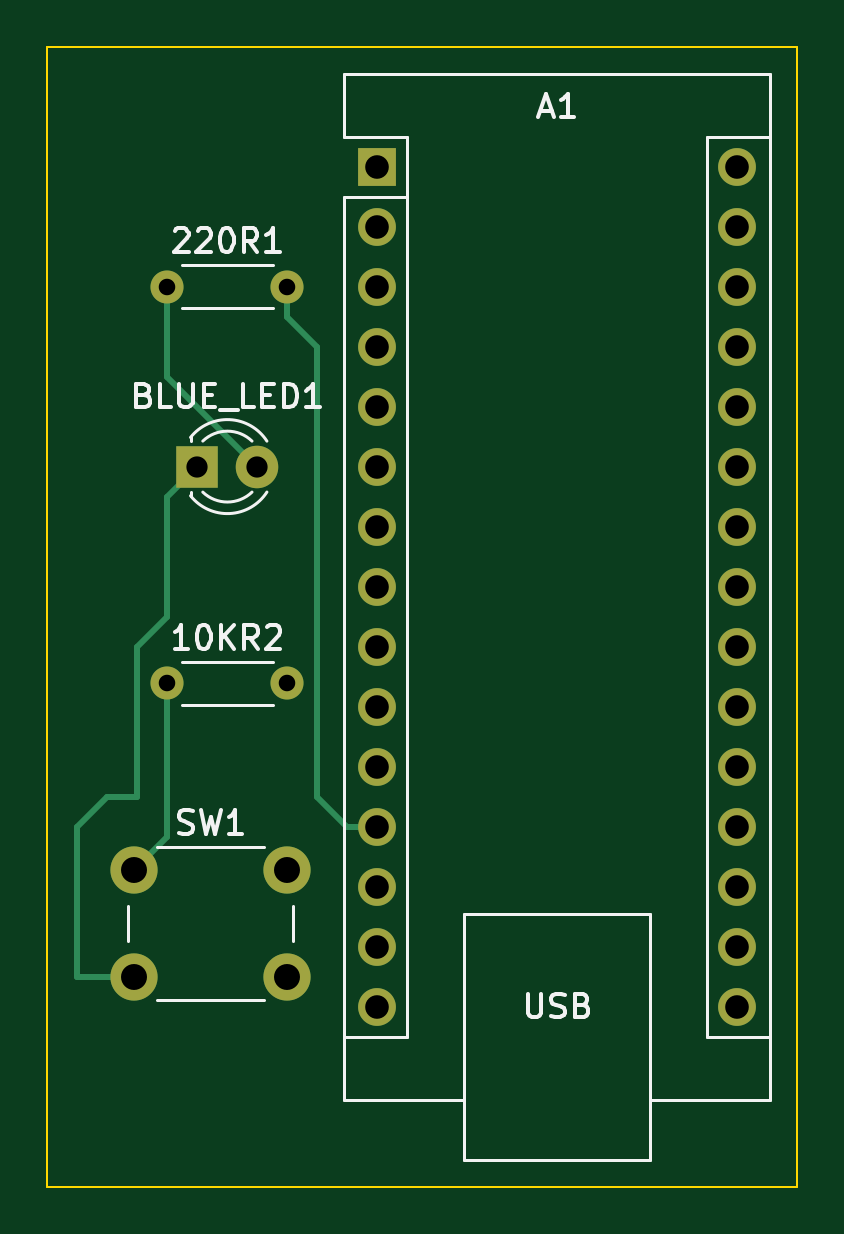
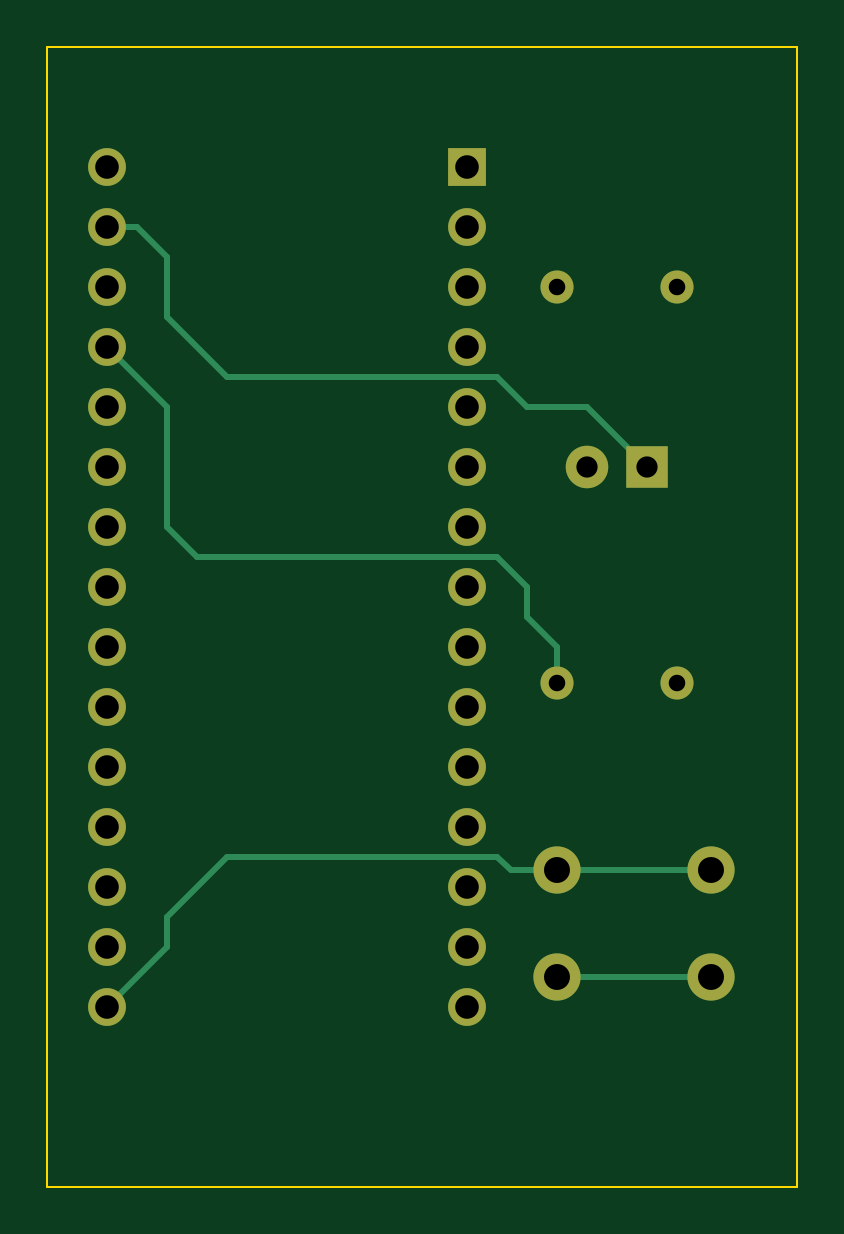
Circuit board: 11 layer files. Board 31.8 x 48.3 mm.
- bottom_copper: schematic_copy_-B_Cu.gbr (5240 bytes)
- bottom_mask: schematic_copy_-B_Mask.gbr (1790 bytes)
- paste: schematic_copy_-B_Paste.gbr (458 bytes)
- bottom_silk: schematic_copy_-B_Silkscreen.gbr (459 bytes)
- outline: schematic_copy_-Edge_Cuts.gbr (742 bytes)
- top_copper: schematic_copy_-F_Cu.gbr (4869 bytes)
- top_mask: schematic_copy_-F_Mask.gbr (1790 bytes)
- paste: schematic_copy_-F_Paste.gbr (458 bytes)
- top_silk: schematic_copy_-F_Silkscreen.gbr (14686 bytes)
- drill: schematic_copy_-NPTH-drl.gbr (467 bytes)
- drill: schematic_copy_-PTH-drl.gbr (1836 bytes)

=== bottom_copper: schematic_copy_-B_Cu.gbr ===
%TF.GenerationSoftware,KiCad,Pcbnew,7.0.6*%
%TF.CreationDate,2023-08-19T21:53:37-07:00*%
%TF.ProjectId,schematic_copy_,73636865-6d61-4746-9963-5f636f70795f,rev?*%
%TF.SameCoordinates,Original*%
%TF.FileFunction,Copper,L2,Bot*%
%TF.FilePolarity,Positive*%
%FSLAX46Y46*%
G04 Gerber Fmt 4.6, Leading zero omitted, Abs format (unit mm)*
G04 Created by KiCad (PCBNEW 7.0.6) date 2023-08-19 21:53:37*
%MOMM*%
%LPD*%
G01*
G04 APERTURE LIST*
%TA.AperFunction,ComponentPad*%
%ADD10C,2.000000*%
%TD*%
%TA.AperFunction,ComponentPad*%
%ADD11R,1.800000X1.800000*%
%TD*%
%TA.AperFunction,ComponentPad*%
%ADD12C,1.800000*%
%TD*%
%TA.AperFunction,ComponentPad*%
%ADD13O,1.600000X1.600000*%
%TD*%
%TA.AperFunction,ComponentPad*%
%ADD14R,1.600000X1.600000*%
%TD*%
%TA.AperFunction,ComponentPad*%
%ADD15C,1.400000*%
%TD*%
%TA.AperFunction,ComponentPad*%
%ADD16O,1.400000X1.400000*%
%TD*%
%TA.AperFunction,Conductor*%
%ADD17C,0.250000*%
%TD*%
G04 APERTURE END LIST*
D10*
%TO.P,SW1,1,1*%
%TO.N,Net-(A1-D13)*%
X137160000Y-105990000D03*
X130660000Y-105990000D03*
%TO.P,SW1,2,2*%
%TO.N,Net-(BLUE_LED1-K)*%
X137160000Y-110490000D03*
X130660000Y-110490000D03*
%TD*%
D11*
%TO.P,BLUE_LED1,1,K*%
%TO.N,Net-(BLUE_LED1-K)*%
X133350000Y-88900000D03*
D12*
%TO.P,BLUE_LED1,2,A*%
%TO.N,Net-(BLUE_LED1-A)*%
X135890000Y-88900000D03*
%TD*%
D13*
%TO.P,A1,30,VIN*%
%TO.N,unconnected-(A1-VIN-Pad30)*%
X156210000Y-76200000D03*
%TO.P,A1,29,GND*%
%TO.N,Net-(BLUE_LED1-K)*%
X156210000Y-78740000D03*
%TO.P,A1,28,~{RESET}*%
%TO.N,unconnected-(A1-~{RESET}-Pad28)*%
X156210000Y-81280000D03*
%TO.P,A1,27,+5V*%
%TO.N,Net-(A1-+5V)*%
X156210000Y-83820000D03*
%TO.P,A1,26,A7*%
%TO.N,unconnected-(A1-A7-Pad26)*%
X156210000Y-86360000D03*
%TO.P,A1,25,A6*%
%TO.N,unconnected-(A1-A6-Pad25)*%
X156210000Y-88900000D03*
%TO.P,A1,24,A5*%
%TO.N,unconnected-(A1-A5-Pad24)*%
X156210000Y-91440000D03*
%TO.P,A1,23,A4*%
%TO.N,unconnected-(A1-A4-Pad23)*%
X156210000Y-93980000D03*
%TO.P,A1,22,A3*%
%TO.N,unconnected-(A1-A3-Pad22)*%
X156210000Y-96520000D03*
%TO.P,A1,21,A2*%
%TO.N,unconnected-(A1-A2-Pad21)*%
X156210000Y-99060000D03*
%TO.P,A1,20,A1*%
%TO.N,unconnected-(A1-A1-Pad20)*%
X156210000Y-101600000D03*
%TO.P,A1,19,A0*%
%TO.N,unconnected-(A1-A0-Pad19)*%
X156210000Y-104140000D03*
%TO.P,A1,18,AREF*%
%TO.N,unconnected-(A1-AREF-Pad18)*%
X156210000Y-106680000D03*
%TO.P,A1,17,3V3*%
%TO.N,unconnected-(A1-3V3-Pad17)*%
X156210000Y-109220000D03*
%TO.P,A1,16,D13*%
%TO.N,Net-(A1-D13)*%
X156210000Y-111760000D03*
%TO.P,A1,15,D12*%
%TO.N,unconnected-(A1-D12-Pad15)*%
X140970000Y-111760000D03*
%TO.P,A1,14,D11*%
%TO.N,unconnected-(A1-D11-Pad14)*%
X140970000Y-109220000D03*
%TO.P,A1,13,D10*%
%TO.N,unconnected-(A1-D10-Pad13)*%
X140970000Y-106680000D03*
%TO.P,A1,12,D9*%
%TO.N,Net-(A1-D9)*%
X140970000Y-104140000D03*
%TO.P,A1,11,D8*%
%TO.N,unconnected-(A1-D8-Pad11)*%
X140970000Y-101600000D03*
%TO.P,A1,10,D7*%
%TO.N,unconnected-(A1-D7-Pad10)*%
X140970000Y-99060000D03*
%TO.P,A1,9,D6*%
%TO.N,unconnected-(A1-D6-Pad9)*%
X140970000Y-96520000D03*
%TO.P,A1,8,D5*%
%TO.N,unconnected-(A1-D5-Pad8)*%
X140970000Y-93980000D03*
%TO.P,A1,7,D4*%
%TO.N,unconnected-(A1-D4-Pad7)*%
X140970000Y-91440000D03*
%TO.P,A1,6,D3*%
%TO.N,unconnected-(A1-D3-Pad6)*%
X140970000Y-88900000D03*
%TO.P,A1,5,D2*%
%TO.N,unconnected-(A1-D2-Pad5)*%
X140970000Y-86360000D03*
%TO.P,A1,4,GND*%
%TO.N,unconnected-(A1-GND-Pad4)*%
X140970000Y-83820000D03*
%TO.P,A1,3,~{RESET}*%
%TO.N,unconnected-(A1-~{RESET}-Pad3)*%
X140970000Y-81280000D03*
%TO.P,A1,2,D0/RX*%
%TO.N,unconnected-(A1-D0{slash}RX-Pad2)*%
X140970000Y-78740000D03*
D14*
%TO.P,A1,1,D1/TX*%
%TO.N,unconnected-(A1-D1{slash}TX-Pad1)*%
X140970000Y-76200000D03*
%TD*%
D15*
%TO.P,220R1,1*%
%TO.N,Net-(BLUE_LED1-A)*%
X132080000Y-81280000D03*
D16*
%TO.P,220R1,2*%
%TO.N,Net-(A1-D9)*%
X137160000Y-81280000D03*
%TD*%
D15*
%TO.P,10KR2,1*%
%TO.N,Net-(A1-D13)*%
X132080000Y-98080000D03*
D16*
%TO.P,10KR2,2*%
%TO.N,Net-(A1-+5V)*%
X137160000Y-98080000D03*
%TD*%
D17*
%TO.N,Net-(BLUE_LED1-K)*%
X153670000Y-82550000D02*
X153670000Y-80010000D01*
X139700000Y-85090000D02*
X151130000Y-85090000D01*
X153670000Y-80010000D02*
X154940000Y-78740000D01*
X138430000Y-86360000D02*
X139700000Y-85090000D01*
X135890000Y-86360000D02*
X138430000Y-86360000D01*
X151130000Y-85090000D02*
X153670000Y-82550000D01*
X154940000Y-78740000D02*
X156210000Y-78740000D01*
X133350000Y-88900000D02*
X135890000Y-86360000D01*
%TO.N,Net-(A1-+5V)*%
X153670000Y-86360000D02*
X156210000Y-83820000D01*
X139700000Y-92710000D02*
X152400000Y-92710000D01*
X138430000Y-95250000D02*
X138430000Y-93980000D01*
X138430000Y-93980000D02*
X139700000Y-92710000D01*
X137160000Y-96520000D02*
X138430000Y-95250000D01*
X152400000Y-92710000D02*
X153670000Y-91440000D01*
X153670000Y-91440000D02*
X153670000Y-86360000D01*
X137160000Y-98080000D02*
X137160000Y-96520000D01*
%TO.N,Net-(A1-D13)*%
X130660000Y-105990000D02*
X137160000Y-105990000D01*
%TO.N,Net-(BLUE_LED1-K)*%
X137160000Y-110490000D02*
X130660000Y-110490000D01*
%TO.N,Net-(A1-D13)*%
X153670000Y-109220000D02*
X156210000Y-111760000D01*
X153670000Y-107950000D02*
X153670000Y-109220000D01*
X151130000Y-105410000D02*
X153670000Y-107950000D01*
X139700000Y-105410000D02*
X151130000Y-105410000D01*
X137160000Y-105990000D02*
X139120000Y-105990000D01*
X139120000Y-105990000D02*
X139700000Y-105410000D01*
%TD*%
M02*

=== bottom_mask: schematic_copy_-B_Mask.gbr ===
%TF.GenerationSoftware,KiCad,Pcbnew,7.0.6*%
%TF.CreationDate,2023-08-19T21:53:38-07:00*%
%TF.ProjectId,schematic_copy_,73636865-6d61-4746-9963-5f636f70795f,rev?*%
%TF.SameCoordinates,Original*%
%TF.FileFunction,Soldermask,Bot*%
%TF.FilePolarity,Negative*%
%FSLAX46Y46*%
G04 Gerber Fmt 4.6, Leading zero omitted, Abs format (unit mm)*
G04 Created by KiCad (PCBNEW 7.0.6) date 2023-08-19 21:53:38*
%MOMM*%
%LPD*%
G01*
G04 APERTURE LIST*
%ADD10C,2.000000*%
%ADD11R,1.800000X1.800000*%
%ADD12C,1.800000*%
%ADD13O,1.600000X1.600000*%
%ADD14R,1.600000X1.600000*%
%ADD15C,1.400000*%
%ADD16O,1.400000X1.400000*%
G04 APERTURE END LIST*
D10*
%TO.C,SW1*%
X137160000Y-105990000D03*
X130660000Y-105990000D03*
X137160000Y-110490000D03*
X130660000Y-110490000D03*
%TD*%
D11*
%TO.C,BLUE_LED1*%
X133350000Y-88900000D03*
D12*
X135890000Y-88900000D03*
%TD*%
D13*
%TO.C,A1*%
X156210000Y-76200000D03*
X156210000Y-78740000D03*
X156210000Y-81280000D03*
X156210000Y-83820000D03*
X156210000Y-86360000D03*
X156210000Y-88900000D03*
X156210000Y-91440000D03*
X156210000Y-93980000D03*
X156210000Y-96520000D03*
X156210000Y-99060000D03*
X156210000Y-101600000D03*
X156210000Y-104140000D03*
X156210000Y-106680000D03*
X156210000Y-109220000D03*
X156210000Y-111760000D03*
X140970000Y-111760000D03*
X140970000Y-109220000D03*
X140970000Y-106680000D03*
X140970000Y-104140000D03*
X140970000Y-101600000D03*
X140970000Y-99060000D03*
X140970000Y-96520000D03*
X140970000Y-93980000D03*
X140970000Y-91440000D03*
X140970000Y-88900000D03*
X140970000Y-86360000D03*
X140970000Y-83820000D03*
X140970000Y-81280000D03*
X140970000Y-78740000D03*
D14*
X140970000Y-76200000D03*
%TD*%
D15*
%TO.C,220R1*%
X132080000Y-81280000D03*
D16*
X137160000Y-81280000D03*
%TD*%
D15*
%TO.C,10KR2*%
X132080000Y-98080000D03*
D16*
X137160000Y-98080000D03*
%TD*%
M02*

=== paste: schematic_copy_-B_Paste.gbr ===
%TF.GenerationSoftware,KiCad,Pcbnew,7.0.6*%
%TF.CreationDate,2023-08-19T21:53:38-07:00*%
%TF.ProjectId,schematic_copy_,73636865-6d61-4746-9963-5f636f70795f,rev?*%
%TF.SameCoordinates,Original*%
%TF.FileFunction,Paste,Bot*%
%TF.FilePolarity,Positive*%
%FSLAX46Y46*%
G04 Gerber Fmt 4.6, Leading zero omitted, Abs format (unit mm)*
G04 Created by KiCad (PCBNEW 7.0.6) date 2023-08-19 21:53:38*
%MOMM*%
%LPD*%
G01*
G04 APERTURE LIST*
G04 APERTURE END LIST*
M02*

=== bottom_silk: schematic_copy_-B_Silkscreen.gbr ===
%TF.GenerationSoftware,KiCad,Pcbnew,7.0.6*%
%TF.CreationDate,2023-08-19T21:53:38-07:00*%
%TF.ProjectId,schematic_copy_,73636865-6d61-4746-9963-5f636f70795f,rev?*%
%TF.SameCoordinates,Original*%
%TF.FileFunction,Legend,Bot*%
%TF.FilePolarity,Positive*%
%FSLAX46Y46*%
G04 Gerber Fmt 4.6, Leading zero omitted, Abs format (unit mm)*
G04 Created by KiCad (PCBNEW 7.0.6) date 2023-08-19 21:53:38*
%MOMM*%
%LPD*%
G01*
G04 APERTURE LIST*
G04 APERTURE END LIST*
M02*

=== outline: schematic_copy_-Edge_Cuts.gbr ===
%TF.GenerationSoftware,KiCad,Pcbnew,7.0.6*%
%TF.CreationDate,2023-08-19T21:53:38-07:00*%
%TF.ProjectId,schematic_copy_,73636865-6d61-4746-9963-5f636f70795f,rev?*%
%TF.SameCoordinates,Original*%
%TF.FileFunction,Profile,NP*%
%FSLAX46Y46*%
G04 Gerber Fmt 4.6, Leading zero omitted, Abs format (unit mm)*
G04 Created by KiCad (PCBNEW 7.0.6) date 2023-08-19 21:53:38*
%MOMM*%
%LPD*%
G01*
G04 APERTURE LIST*
%TA.AperFunction,Profile*%
%ADD10C,0.100000*%
%TD*%
G04 APERTURE END LIST*
D10*
X127000000Y-71120000D02*
X127000000Y-72390000D01*
X158750000Y-71120000D02*
X127000000Y-71120000D01*
X127000000Y-72390000D02*
X127000000Y-119380000D01*
X158750000Y-119380000D02*
X127000000Y-119380000D01*
X158750000Y-71120000D02*
X158750000Y-119380000D01*
M02*

=== top_copper: schematic_copy_-F_Cu.gbr ===
%TF.GenerationSoftware,KiCad,Pcbnew,7.0.6*%
%TF.CreationDate,2023-08-19T21:53:37-07:00*%
%TF.ProjectId,schematic_copy_,73636865-6d61-4746-9963-5f636f70795f,rev?*%
%TF.SameCoordinates,Original*%
%TF.FileFunction,Copper,L1,Top*%
%TF.FilePolarity,Positive*%
%FSLAX46Y46*%
G04 Gerber Fmt 4.6, Leading zero omitted, Abs format (unit mm)*
G04 Created by KiCad (PCBNEW 7.0.6) date 2023-08-19 21:53:37*
%MOMM*%
%LPD*%
G01*
G04 APERTURE LIST*
%TA.AperFunction,ComponentPad*%
%ADD10C,2.000000*%
%TD*%
%TA.AperFunction,ComponentPad*%
%ADD11R,1.800000X1.800000*%
%TD*%
%TA.AperFunction,ComponentPad*%
%ADD12C,1.800000*%
%TD*%
%TA.AperFunction,ComponentPad*%
%ADD13O,1.600000X1.600000*%
%TD*%
%TA.AperFunction,ComponentPad*%
%ADD14R,1.600000X1.600000*%
%TD*%
%TA.AperFunction,ComponentPad*%
%ADD15C,1.400000*%
%TD*%
%TA.AperFunction,ComponentPad*%
%ADD16O,1.400000X1.400000*%
%TD*%
%TA.AperFunction,Conductor*%
%ADD17C,0.250000*%
%TD*%
G04 APERTURE END LIST*
D10*
%TO.P,SW1,1,1*%
%TO.N,Net-(A1-D13)*%
X137160000Y-105990000D03*
X130660000Y-105990000D03*
%TO.P,SW1,2,2*%
%TO.N,Net-(BLUE_LED1-K)*%
X137160000Y-110490000D03*
X130660000Y-110490000D03*
%TD*%
D11*
%TO.P,BLUE_LED1,1,K*%
%TO.N,Net-(BLUE_LED1-K)*%
X133350000Y-88900000D03*
D12*
%TO.P,BLUE_LED1,2,A*%
%TO.N,Net-(BLUE_LED1-A)*%
X135890000Y-88900000D03*
%TD*%
D13*
%TO.P,A1,30,VIN*%
%TO.N,unconnected-(A1-VIN-Pad30)*%
X156210000Y-76200000D03*
%TO.P,A1,29,GND*%
%TO.N,Net-(BLUE_LED1-K)*%
X156210000Y-78740000D03*
%TO.P,A1,28,~{RESET}*%
%TO.N,unconnected-(A1-~{RESET}-Pad28)*%
X156210000Y-81280000D03*
%TO.P,A1,27,+5V*%
%TO.N,Net-(A1-+5V)*%
X156210000Y-83820000D03*
%TO.P,A1,26,A7*%
%TO.N,unconnected-(A1-A7-Pad26)*%
X156210000Y-86360000D03*
%TO.P,A1,25,A6*%
%TO.N,unconnected-(A1-A6-Pad25)*%
X156210000Y-88900000D03*
%TO.P,A1,24,A5*%
%TO.N,unconnected-(A1-A5-Pad24)*%
X156210000Y-91440000D03*
%TO.P,A1,23,A4*%
%TO.N,unconnected-(A1-A4-Pad23)*%
X156210000Y-93980000D03*
%TO.P,A1,22,A3*%
%TO.N,unconnected-(A1-A3-Pad22)*%
X156210000Y-96520000D03*
%TO.P,A1,21,A2*%
%TO.N,unconnected-(A1-A2-Pad21)*%
X156210000Y-99060000D03*
%TO.P,A1,20,A1*%
%TO.N,unconnected-(A1-A1-Pad20)*%
X156210000Y-101600000D03*
%TO.P,A1,19,A0*%
%TO.N,unconnected-(A1-A0-Pad19)*%
X156210000Y-104140000D03*
%TO.P,A1,18,AREF*%
%TO.N,unconnected-(A1-AREF-Pad18)*%
X156210000Y-106680000D03*
%TO.P,A1,17,3V3*%
%TO.N,unconnected-(A1-3V3-Pad17)*%
X156210000Y-109220000D03*
%TO.P,A1,16,D13*%
%TO.N,Net-(A1-D13)*%
X156210000Y-111760000D03*
%TO.P,A1,15,D12*%
%TO.N,unconnected-(A1-D12-Pad15)*%
X140970000Y-111760000D03*
%TO.P,A1,14,D11*%
%TO.N,unconnected-(A1-D11-Pad14)*%
X140970000Y-109220000D03*
%TO.P,A1,13,D10*%
%TO.N,unconnected-(A1-D10-Pad13)*%
X140970000Y-106680000D03*
%TO.P,A1,12,D9*%
%TO.N,Net-(A1-D9)*%
X140970000Y-104140000D03*
%TO.P,A1,11,D8*%
%TO.N,unconnected-(A1-D8-Pad11)*%
X140970000Y-101600000D03*
%TO.P,A1,10,D7*%
%TO.N,unconnected-(A1-D7-Pad10)*%
X140970000Y-99060000D03*
%TO.P,A1,9,D6*%
%TO.N,unconnected-(A1-D6-Pad9)*%
X140970000Y-96520000D03*
%TO.P,A1,8,D5*%
%TO.N,unconnected-(A1-D5-Pad8)*%
X140970000Y-93980000D03*
%TO.P,A1,7,D4*%
%TO.N,unconnected-(A1-D4-Pad7)*%
X140970000Y-91440000D03*
%TO.P,A1,6,D3*%
%TO.N,unconnected-(A1-D3-Pad6)*%
X140970000Y-88900000D03*
%TO.P,A1,5,D2*%
%TO.N,unconnected-(A1-D2-Pad5)*%
X140970000Y-86360000D03*
%TO.P,A1,4,GND*%
%TO.N,unconnected-(A1-GND-Pad4)*%
X140970000Y-83820000D03*
%TO.P,A1,3,~{RESET}*%
%TO.N,unconnected-(A1-~{RESET}-Pad3)*%
X140970000Y-81280000D03*
%TO.P,A1,2,D0/RX*%
%TO.N,unconnected-(A1-D0{slash}RX-Pad2)*%
X140970000Y-78740000D03*
D14*
%TO.P,A1,1,D1/TX*%
%TO.N,unconnected-(A1-D1{slash}TX-Pad1)*%
X140970000Y-76200000D03*
%TD*%
D15*
%TO.P,220R1,1*%
%TO.N,Net-(BLUE_LED1-A)*%
X132080000Y-81280000D03*
D16*
%TO.P,220R1,2*%
%TO.N,Net-(A1-D9)*%
X137160000Y-81280000D03*
%TD*%
D15*
%TO.P,10KR2,1*%
%TO.N,Net-(A1-D13)*%
X132080000Y-98080000D03*
D16*
%TO.P,10KR2,2*%
%TO.N,Net-(A1-+5V)*%
X137160000Y-98080000D03*
%TD*%
D17*
%TO.N,Net-(BLUE_LED1-K)*%
X132080000Y-90170000D02*
X133350000Y-88900000D01*
X130810000Y-102870000D02*
X130810000Y-96520000D01*
X128270000Y-110490000D02*
X128270000Y-104140000D01*
X130660000Y-110490000D02*
X128270000Y-110490000D01*
X128270000Y-104140000D02*
X129540000Y-102870000D01*
X129540000Y-102870000D02*
X130810000Y-102870000D01*
X130810000Y-96520000D02*
X132080000Y-95250000D01*
X132080000Y-95250000D02*
X132080000Y-90170000D01*
%TO.N,Net-(A1-D13)*%
X132080000Y-104570000D02*
X132080000Y-98080000D01*
X130660000Y-105990000D02*
X132080000Y-104570000D01*
%TO.N,Net-(A1-D9)*%
X139700000Y-104140000D02*
X140970000Y-104140000D01*
X138430000Y-83820000D02*
X138430000Y-102870000D01*
X137160000Y-82550000D02*
X138430000Y-83820000D01*
X137160000Y-81280000D02*
X137160000Y-82550000D01*
X138430000Y-102870000D02*
X139700000Y-104140000D01*
%TO.N,Net-(BLUE_LED1-A)*%
X132080000Y-85090000D02*
X135890000Y-88900000D01*
X132080000Y-81280000D02*
X132080000Y-85090000D01*
%TD*%
M02*

=== top_mask: schematic_copy_-F_Mask.gbr ===
%TF.GenerationSoftware,KiCad,Pcbnew,7.0.6*%
%TF.CreationDate,2023-08-19T21:53:38-07:00*%
%TF.ProjectId,schematic_copy_,73636865-6d61-4746-9963-5f636f70795f,rev?*%
%TF.SameCoordinates,Original*%
%TF.FileFunction,Soldermask,Top*%
%TF.FilePolarity,Negative*%
%FSLAX46Y46*%
G04 Gerber Fmt 4.6, Leading zero omitted, Abs format (unit mm)*
G04 Created by KiCad (PCBNEW 7.0.6) date 2023-08-19 21:53:38*
%MOMM*%
%LPD*%
G01*
G04 APERTURE LIST*
%ADD10C,2.000000*%
%ADD11R,1.800000X1.800000*%
%ADD12C,1.800000*%
%ADD13O,1.600000X1.600000*%
%ADD14R,1.600000X1.600000*%
%ADD15C,1.400000*%
%ADD16O,1.400000X1.400000*%
G04 APERTURE END LIST*
D10*
%TO.C,SW1*%
X137160000Y-105990000D03*
X130660000Y-105990000D03*
X137160000Y-110490000D03*
X130660000Y-110490000D03*
%TD*%
D11*
%TO.C,BLUE_LED1*%
X133350000Y-88900000D03*
D12*
X135890000Y-88900000D03*
%TD*%
D13*
%TO.C,A1*%
X156210000Y-76200000D03*
X156210000Y-78740000D03*
X156210000Y-81280000D03*
X156210000Y-83820000D03*
X156210000Y-86360000D03*
X156210000Y-88900000D03*
X156210000Y-91440000D03*
X156210000Y-93980000D03*
X156210000Y-96520000D03*
X156210000Y-99060000D03*
X156210000Y-101600000D03*
X156210000Y-104140000D03*
X156210000Y-106680000D03*
X156210000Y-109220000D03*
X156210000Y-111760000D03*
X140970000Y-111760000D03*
X140970000Y-109220000D03*
X140970000Y-106680000D03*
X140970000Y-104140000D03*
X140970000Y-101600000D03*
X140970000Y-99060000D03*
X140970000Y-96520000D03*
X140970000Y-93980000D03*
X140970000Y-91440000D03*
X140970000Y-88900000D03*
X140970000Y-86360000D03*
X140970000Y-83820000D03*
X140970000Y-81280000D03*
X140970000Y-78740000D03*
D14*
X140970000Y-76200000D03*
%TD*%
D15*
%TO.C,220R1*%
X132080000Y-81280000D03*
D16*
X137160000Y-81280000D03*
%TD*%
D15*
%TO.C,10KR2*%
X132080000Y-98080000D03*
D16*
X137160000Y-98080000D03*
%TD*%
M02*

=== paste: schematic_copy_-F_Paste.gbr ===
%TF.GenerationSoftware,KiCad,Pcbnew,7.0.6*%
%TF.CreationDate,2023-08-19T21:53:38-07:00*%
%TF.ProjectId,schematic_copy_,73636865-6d61-4746-9963-5f636f70795f,rev?*%
%TF.SameCoordinates,Original*%
%TF.FileFunction,Paste,Top*%
%TF.FilePolarity,Positive*%
%FSLAX46Y46*%
G04 Gerber Fmt 4.6, Leading zero omitted, Abs format (unit mm)*
G04 Created by KiCad (PCBNEW 7.0.6) date 2023-08-19 21:53:38*
%MOMM*%
%LPD*%
G01*
G04 APERTURE LIST*
G04 APERTURE END LIST*
M02*

=== top_silk: schematic_copy_-F_Silkscreen.gbr (14686 bytes, source omitted) ===
=== drill: schematic_copy_-NPTH-drl.gbr ===
%TF.GenerationSoftware,KiCad,Pcbnew,7.0.6*%
%TF.CreationDate,2023-08-19T22:10:19-07:00*%
%TF.ProjectId,schematic_copy_,73636865-6d61-4746-9963-5f636f70795f,rev?*%
%TF.SameCoordinates,Original*%
%TF.FileFunction,NonPlated,1,2,NPTH*%
%TF.FilePolarity,Positive*%
%FSLAX46Y46*%
G04 Gerber Fmt 4.6, Leading zero omitted, Abs format (unit mm)*
G04 Created by KiCad (PCBNEW 7.0.6) date 2023-08-19 22:10:19*
%MOMM*%
%LPD*%
G01*
G04 APERTURE LIST*
G04 APERTURE END LIST*
M02*

=== drill: schematic_copy_-PTH-drl.gbr ===
%TF.GenerationSoftware,KiCad,Pcbnew,7.0.6*%
%TF.CreationDate,2023-08-19T22:10:19-07:00*%
%TF.ProjectId,schematic_copy_,73636865-6d61-4746-9963-5f636f70795f,rev?*%
%TF.SameCoordinates,Original*%
%TF.FileFunction,Plated,1,2,PTH,Drill*%
%TF.FilePolarity,Positive*%
%FSLAX46Y46*%
G04 Gerber Fmt 4.6, Leading zero omitted, Abs format (unit mm)*
G04 Created by KiCad (PCBNEW 7.0.6) date 2023-08-19 22:10:19*
%MOMM*%
%LPD*%
G01*
G04 APERTURE LIST*
%TA.AperFunction,ComponentDrill*%
%ADD10C,0.700000*%
%TD*%
%TA.AperFunction,ComponentDrill*%
%ADD11C,0.900000*%
%TD*%
%TA.AperFunction,ComponentDrill*%
%ADD12C,1.000000*%
%TD*%
%TA.AperFunction,ComponentDrill*%
%ADD13C,1.100000*%
%TD*%
G04 APERTURE END LIST*
D10*
%TO.C,220R1*%
X132080000Y-81280000D03*
%TO.C,10KR2*%
X132080000Y-98080000D03*
%TO.C,220R1*%
X137160000Y-81280000D03*
%TO.C,10KR2*%
X137160000Y-98080000D03*
D11*
%TO.C,BLUE_LED1*%
X133350000Y-88900000D03*
X135890000Y-88900000D03*
D12*
%TO.C,A1*%
X140970000Y-76200000D03*
X140970000Y-78740000D03*
X140970000Y-81280000D03*
X140970000Y-83820000D03*
X140970000Y-86360000D03*
X140970000Y-88900000D03*
X140970000Y-91440000D03*
X140970000Y-93980000D03*
X140970000Y-96520000D03*
X140970000Y-99060000D03*
X140970000Y-101600000D03*
X140970000Y-104140000D03*
X140970000Y-106680000D03*
X140970000Y-109220000D03*
X140970000Y-111760000D03*
X156210000Y-76200000D03*
X156210000Y-78740000D03*
X156210000Y-81280000D03*
X156210000Y-83820000D03*
X156210000Y-86360000D03*
X156210000Y-88900000D03*
X156210000Y-91440000D03*
X156210000Y-93980000D03*
X156210000Y-96520000D03*
X156210000Y-99060000D03*
X156210000Y-101600000D03*
X156210000Y-104140000D03*
X156210000Y-106680000D03*
X156210000Y-109220000D03*
X156210000Y-111760000D03*
D13*
%TO.C,SW1*%
X130660000Y-105990000D03*
X130660000Y-110490000D03*
X137160000Y-105990000D03*
X137160000Y-110490000D03*
M02*

